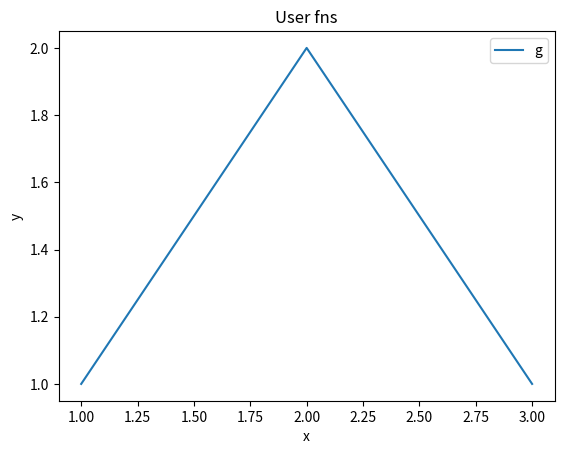

The script that saved this image:
from matplotlib.pyplot import subplots


def savefig(f, name):
    f.savefig(name)


def show():
    print("done")


fig, ax = subplots(figsize=(6.4, 4.8))
ax.plot([1, 2, 3], [1, 2, 1], label="g")
ax.set_xlabel("x")
ax.set_ylabel("y")
ax.set_title("User fns")
ax.legend()
savefig(fig, "a.png")
show()
